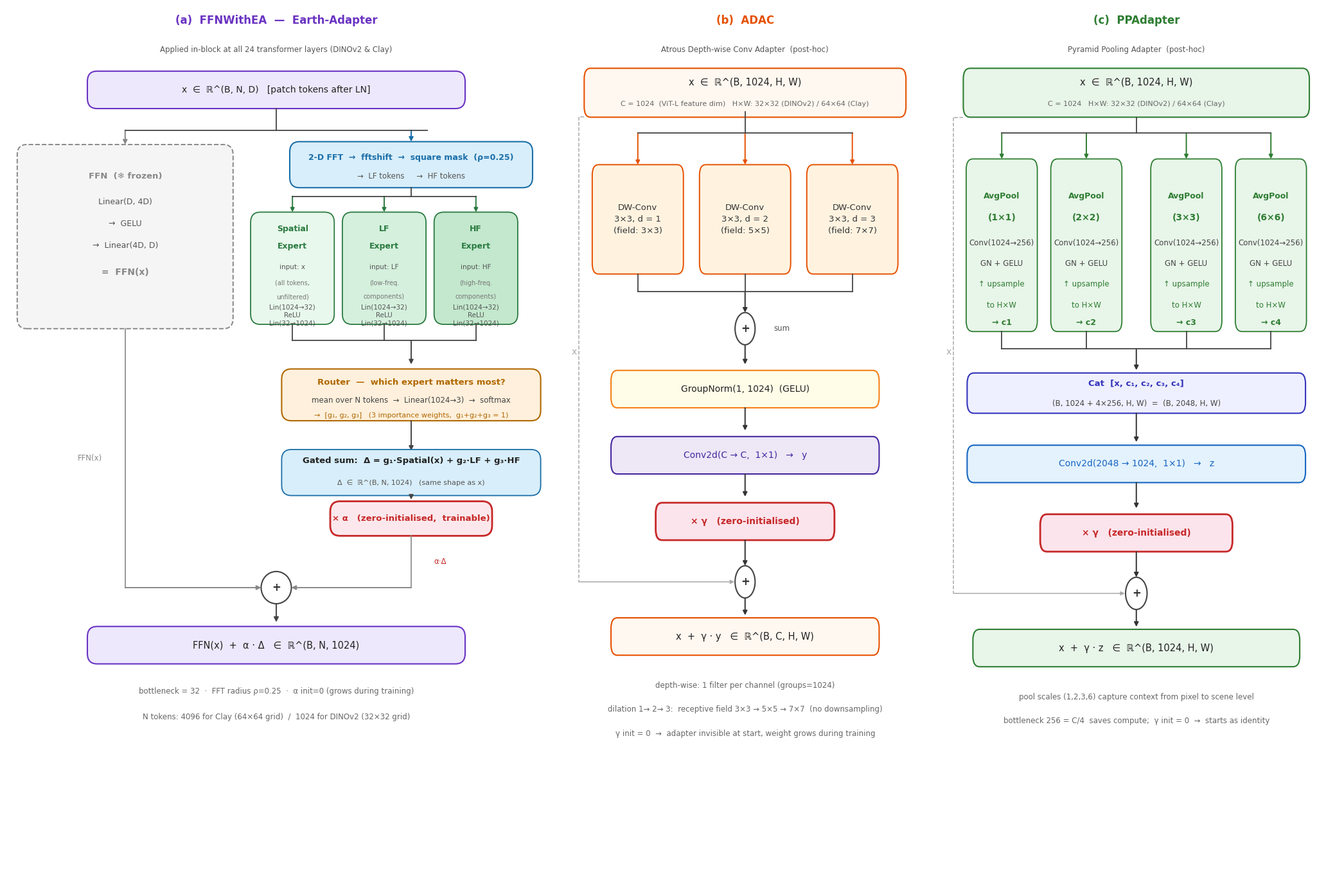

Generate this figure with matplotlib:
"""
Clean adapter block diagrams — v2.
Three subplots, straight arrows only, generous spacing.
(a) FFNWithEA  (b) ADAC  (c) PPAdapter
"""
from pathlib import Path
import matplotlib
matplotlib.use("Agg")
import matplotlib.pyplot as plt
from matplotlib.patches import FancyBboxPatch
import matplotlib.pyplot as plt

OUT = Path("outputs/viz")
OUT.mkdir(parents=True, exist_ok=True)
plt.rcParams.update({"font.family": "DejaVu Sans", "font.size": 9})

FW, FH = 21, 14
fig = plt.figure(figsize=(FW, FH), facecolor="white")
# axes: [left, bottom, width, height] in figure fraction
ax1 = fig.add_axes([0.01, 0.02, 0.40, 0.96])   # EA — widest
ax2 = fig.add_axes([0.425, 0.02, 0.265, 0.96])  # ADAC
ax3 = fig.add_axes([0.705, 0.02, 0.285, 0.96])  # PPAdapter

for ax in (ax1, ax2, ax3):
    ax.set_xlim(0, 10)
    ax.set_ylim(0, 15)
    ax.axis("off")
    ax.set_facecolor("white")

# ── shared helpers ────────────────────────────────────────────────────────────
def box(ax, cx, cy, w, h, fc, ec, lw=1.5, r=0.18, ls="-", z=3):
    ax.add_patch(FancyBboxPatch(
        (cx - w/2, cy - h/2), w, h,
        boxstyle=f"round,pad=0,rounding_size={r}",
        facecolor=fc, edgecolor=ec, linewidth=lw, linestyle=ls, zorder=z))

def txt(ax, x, y, s, fs=9.5, ha="center", va="center",
        bold=False, col="#222", z=5, lsp=1.35):
    ax.text(x, y, s, fontsize=fs, ha=ha, va=va, color=col,
            fontweight="bold" if bold else "normal",
            zorder=z, linespacing=lsp)

def darr(ax, x, y1, y2, c="#333", lw=1.4, ms=11):
    """Straight downward arrow."""
    ax.annotate("", xy=(x, y2), xytext=(x, y1),
        arrowprops=dict(arrowstyle="-|>", color=c, lw=lw,
            mutation_scale=ms, shrinkA=0, shrinkB=0,
            connectionstyle="arc3,rad=0"))

def rarr(ax, x1, x2, y, c="#333", lw=1.4, ms=11):
    """Straight rightward arrow."""
    ax.annotate("", xy=(x2, y), xytext=(x1, y),
        arrowprops=dict(arrowstyle="-|>", color=c, lw=lw,
            mutation_scale=ms, shrinkA=0, shrinkB=0,
            connectionstyle="arc3,rad=0"))

def seg(ax, x1, y1, x2, y2, c="#444", lw=1.3, ls="-", z=4):
    ax.plot([x1, x2], [y1, y2], color=c, lw=lw, ls=ls, zorder=z)

def addsym(ax, cx, cy, r=0.28, z=6):
    ax.add_patch(plt.Circle((cx, cy), r, fc="white", ec="#444",
                             lw=1.5, zorder=z))
    ax.text(cx, cy, "+", fontsize=12, ha="center", va="center",
            fontweight="bold", color="#333", zorder=z + 1)

def fork(ax, x_from, y_from, branches_x, bar_y, c="#444", lw=1.3):
    """T-fork: line from x_from down to bar_y, horizontal bar, no arrows."""
    seg(ax, x_from, y_from, x_from, bar_y, c=c, lw=lw)
    seg(ax, branches_x[0], bar_y, branches_x[-1], bar_y, c=c, lw=lw)

def join_bar(ax, branches_x, bar_y, c="#444", lw=1.3):
    seg(ax, branches_x[0], bar_y, branches_x[-1], bar_y, c=c, lw=lw)

def skip_lshape(ax, x_box_left, y_top, y_add, skip_x, add_cx=5.0,
                c="#AAA", lw=1.1):
    """Dashed skip: left from box edge, down, right into adder at add_cx."""
    seg(ax, x_box_left, y_top, skip_x, y_top, c=c, lw=lw, ls="--")
    seg(ax, skip_x, y_top, skip_x, y_add, c=c, lw=lw, ls="--")
    rarr(ax, skip_x, add_cx - 0.30, y_add, c=c, lw=lw, ms=9)

# ─────────────────────────────────────────────────────────────────────────────
# PANEL 1 — FFNWithEA  (Earth-Adapter, in-block)
# ─────────────────────────────────────────────────────────────────────────────
ax = ax1

# Colors
EA_F, EA_E     = "#EDE8FC", "#6A33C2"
FFN_F, FFN_E   = "#F5F5F5", "#888888"
DFT_F, DFT_E   = "#D8EEFA", "#1A6EA8"
EXP_F, EXP_E   = "#E0F5E8", "#2A7A40"
RTR_F, RTR_E   = "#FEF0DC", "#B06800"
ALF_F, ALF_E   = "#FCE8EC", "#C62828"
IO_F, IO_E     = "#EDE8FC", "#6A33C2"

txt(ax, 5, 14.75, "(a)  FFNWithEA  —  Earth-Adapter", fs=12, bold=True, col=EA_E)
txt(ax, 5, 14.25, "Applied in-block at all 24 transformer layers (DINOv2 & Clay)",
    fs=8.5, col="#555")

# Input
box(ax, 5, 13.55, 7.0, 0.65, fc=IO_F, ec=IO_E)
txt(ax, 5, 13.55, "x  ∈  ℝ^(B, N, D)   [patch tokens after LN]", fs=10)

# Stem + main fork bar
FORK_Y = 12.85
seg(ax, 5, 13.22, 5, FORK_Y, c="#444")
seg(ax, 2.2, FORK_Y, 7.8, FORK_Y, c="#444")

# ── Left branch: frozen FFN ────────────────────────────────────────────────
FFN_CX, FFN_CY, FFN_W, FFN_H = 2.2, 11.0, 4.0, 3.2
darr(ax, FFN_CX, FORK_Y, FFN_CY + FFN_H/2, c=FFN_E, ms=10)
box(ax, FFN_CX, FFN_CY, FFN_W, FFN_H, fc=FFN_F, ec=FFN_E, lw=1.4, ls="--")
txt(ax, FFN_CX, 12.05, "FFN  (❄ frozen)", fs=9.5, bold=True, col=FFN_E)
txt(ax, FFN_CX, 11.60, "Linear(D, 4D)", fs=9,   col="#555")
txt(ax, FFN_CX, 11.22, "→  GELU",         fs=9,   col="#555")
txt(ax, FFN_CX, 10.84, "→  Linear(4D, D)", fs=9,  col="#555")
txt(ax, FFN_CX, 10.38, "=  FFN(x)",        fs=10,  bold=True, col=FFN_E)
FFN_BOT = FFN_CY - FFN_H/2   # = 9.4

# ── Right branch: EarthAdapter ────────────────────────────────────────────
EA_CX = 7.5

# DFT Split box
DFT_CY, DFT_H = 12.25, 0.80
darr(ax, EA_CX, FORK_Y, DFT_CY + DFT_H/2, c=DFT_E, ms=10)
box(ax, EA_CX, DFT_CY, 4.5, DFT_H, fc=DFT_F, ec=DFT_E)
txt(ax, EA_CX, DFT_CY + 0.12, "2-D FFT  →  fftshift  →  square mask  (ρ=0.25)",
    fs=9, bold=True, col=DFT_E)
txt(ax, EA_CX, DFT_CY - 0.20, "→  LF tokens     →  HF tokens",
    fs=8.5, col="#555")
DFT_BOT = DFT_CY - DFT_H/2   # = 11.85

# Expert fork
EXP_FORK_Y = DFT_BOT - 0.15   # 11.70
seg(ax, EA_CX, DFT_BOT, EA_CX, EXP_FORK_Y, c="#444")
EXP_XS = [5.3, 7.0, 8.7]
seg(ax, EXP_XS[0], EXP_FORK_Y, EXP_XS[-1], EXP_FORK_Y, c="#444")

# 3 expert boxes
EXP_CY, EXP_H, EXP_W = 10.45, 1.95, 1.55
EXP_TOP = EXP_CY + EXP_H/2   # 11.42
EXP_BOT = EXP_CY - EXP_H/2   # 9.47
EXP_LABELS = [
    ("Spatial", "Expert", "input: x", "(all tokens,", "unfiltered)"),
    ("LF", "Expert", "input: LF", "(low-freq.", "components)"),
    ("HF", "Expert", "input: HF", "(high-freq.", "components)"),
]
EXP_COLORS = ["#E8F8EC", "#D5F0DD", "#C3E8CD"]
for ex, (t1, t2, t3, t4, t5), fc in zip(EXP_XS, EXP_LABELS, EXP_COLORS):
    darr(ax, ex, EXP_FORK_Y, EXP_TOP, c=EXP_E, ms=9)
    box(ax, ex, EXP_CY, EXP_W, EXP_H, fc=fc, ec=EXP_E, lw=1.3)
    txt(ax, ex, EXP_CY + 0.68, t1, fs=9, bold=True, col=EXP_E)
    txt(ax, ex, EXP_CY + 0.38, t2, fs=9, bold=True, col=EXP_E)
    txt(ax, ex, EXP_CY + 0.02, t3, fs=7.5, col="#555")
    txt(ax, ex, EXP_CY - 0.26, t4, fs=7,   col="#777")
    txt(ax, ex, EXP_CY - 0.50, t5, fs=7,   col="#777")
    txt(ax, ex, EXP_CY - 0.82, "Lin(1024→32)\nReLU\nLin(32→1024)", fs=7.5,
        col="#555", lsp=1.3)

# Expert join bar → Router
EXP_JOIN_Y = EXP_BOT - 0.28   # 9.19
for ex in EXP_XS:
    seg(ax, ex, EXP_BOT, ex, EXP_JOIN_Y, c="#444")
join_bar(ax, EXP_XS, EXP_JOIN_Y, c="#444")
darr(ax, EA_CX, EXP_JOIN_Y, 8.78, c="#444", ms=10)  # to Router top

# Router
RTR_CY, RTR_H = 8.25, 0.90
box(ax, EA_CX, RTR_CY, 4.8, RTR_H, fc=RTR_F, ec=RTR_E)
txt(ax, EA_CX, RTR_CY + 0.22, "Router  —  which expert matters most?",
    fs=9.5, bold=True, col=RTR_E)
txt(ax, EA_CX, RTR_CY - 0.10,
    "mean over N tokens  →  Linear(1024→3)  →  softmax",
    fs=8.5, col="#444")
txt(ax, EA_CX, RTR_CY - 0.36,
    "→  [g₁, g₂, g₃]   (3 importance weights,  g₁+g₂+g₃ = 1)",
    fs=8, col=RTR_E)
RTR_BOT = RTR_CY - RTR_H/2
darr(ax, EA_CX, RTR_BOT, 7.28, c="#444", ms=10)

# Weighted sum
WS_CY, WS_H = 6.90, 0.80
box(ax, EA_CX, WS_CY, 4.8, WS_H, fc=DFT_F, ec=DFT_E, lw=1.3)
txt(ax, EA_CX, WS_CY + 0.20,
    "Gated sum:  Δ = g₁·Spatial(x) + g₂·LF + g₃·HF",
    fs=9.5, bold=True)
txt(ax, EA_CX, WS_CY - 0.18,
    "Δ  ∈  ℝ^(B, N, 1024)   (same shape as x)", fs=8, col="#555")
WS_BOT = WS_CY - WS_H/2
darr(ax, EA_CX, WS_BOT, 6.43, c="#444", ms=10)

# × alpha (zero-init)
ALP_CY, ALP_H = 6.10, 0.60
box(ax, EA_CX, ALP_CY, 3.0, ALP_H, fc=ALF_F, ec=ALF_E, lw=2.0)
txt(ax, EA_CX, ALP_CY, "× α   (zero-initialised,  trainable)", fs=9.5,
    bold=True, col=ALF_E)
ALP_BOT = ALP_CY - ALP_H/2   # 5.80

# ── Merge ⊕ ───────────────────────────────────────────────────────────────
MERGE_Y = 4.90
# FFN arm: line down from FFN_BOT to MERGE_Y, then right to ⊕
seg(ax, FFN_CX, FFN_BOT, FFN_CX, MERGE_Y, c="#888", lw=1.2)
txt(ax, FFN_CX - 0.42, (FFN_BOT + MERGE_Y)/2, "FFN(x)", fs=8.5,
    col=FFN_E, ha="right", va="center")
rarr(ax, FFN_CX, 5.0 - 0.28, MERGE_Y, c="#888", ms=10)

# EA arm: line down from ALP_BOT to MERGE_Y, then left to ⊕
seg(ax, EA_CX, ALP_BOT, EA_CX, MERGE_Y, c="#888", lw=1.2)
txt(ax, EA_CX + 0.42, (ALP_BOT + MERGE_Y)/2, "α·Δ", fs=8.5,
    col=ALF_E, ha="left", va="center")
rarr(ax, EA_CX, 5.0 + 0.28, MERGE_Y, c="#888", ms=10)  # left arrow

addsym(ax, 5.0, MERGE_Y)
darr(ax, 5.0, MERGE_Y - 0.28, 4.30, c="#444", ms=11)

# Output
box(ax, 5, 3.90, 7.0, 0.65, fc=IO_F, ec=IO_E)
txt(ax, 5, 3.90, "FFN(x)  +  α · Δ   ∈  ℝ^(B, N, 1024)", fs=10.5)

txt(ax, 5, 3.10, "bottleneck = 32  ·  FFT radius ρ=0.25  ·  α init=0 (grows during training)",
    fs=8.5, col="#666")
txt(ax, 5, 2.65, "N tokens: 4096 for Clay (64×64 grid)  /  1024 for DINOv2 (32×32 grid)",
    fs=8.5, col="#666")

# ─────────────────────────────────────────────────────────────────────────────
# PANEL 2 — ADAC  (Atrous Depth-Wise Conv Adapter)
# ─────────────────────────────────────────────────────────────────────────────
ax = ax2

IN_F, IN_E   = "#FFF8F0", "#E65100"
DW_F, DW_E   = "#FFF3E0", "#E65100"
GN_F, GN_E   = "#FFFDE7", "#F57F17"
PW_F, PW_E   = "#EDE7F6", "#4527A0"
GM_F, GM_E   = "#FCE4EC", "#C62828"

txt(ax, 5, 14.75, "(b)  ADAC", fs=12, bold=True, col=DW_E)
txt(ax, 5, 14.25, "Atrous Depth-wise Conv Adapter  (post-hoc)", fs=8.5, col="#555")

# Input
box(ax, 5, 13.50, 9.0, 0.85, fc=IN_F, ec=IN_E)
txt(ax, 5, 13.68, "x  ∈  ℝ^(B, 1024, H, W)", fs=10.5)
txt(ax, 5, 13.30, "C = 1024  (ViT-L feature dim)   H×W: 32×32 (DINOv2) / 64×64 (Clay)",
    fs=8, col="#666")

# Fork → 3 branches
FORK_Y2 = 12.80
seg(ax, 5, 13.17, 5, FORK_Y2)
BR = [2.0, 5.0, 8.0]
seg(ax, BR[0], FORK_Y2, BR[-1], FORK_Y2)

DW_CY, DW_H, DW_W = 11.30, 1.90, 2.55
DW_TOP = DW_CY + DW_H/2   # 12.25
DW_BOT = DW_CY - DW_H/2   # 10.35
DW_NAMES = [
    "DW-Conv\n3×3, d = 1\n(field: 3×3)",
    "DW-Conv\n3×3, d = 2\n(field: 5×5)",
    "DW-Conv\n3×3, d = 3\n(field: 7×7)",
]
for bx, nm in zip(BR, DW_NAMES):
    darr(ax, bx, FORK_Y2, DW_TOP, c=DW_E, ms=9)
    box(ax, bx, DW_CY, DW_W, DW_H, fc=DW_F, ec=DW_E, lw=1.4)
    txt(ax, bx, DW_CY, nm, fs=9.5, col="#333", lsp=1.5)

# Join bar + sum label
JOIN_Y2 = DW_BOT - 0.30  # 10.05
for bx in BR:
    seg(ax, bx, DW_BOT, bx, JOIN_Y2)
join_bar(ax, BR, JOIN_Y2)

darr(ax, 5, JOIN_Y2, 9.68, ms=10)
addsym(ax, 5, 9.40)
txt(ax, 5.8, 9.40, "sum", fs=8.5, col="#555", ha="left")
darr(ax, 5, 9.12, 8.78, ms=10)

# GN + GELU
GN_CY, GN_H = 8.35, 0.65
box(ax, 5, GN_CY, 7.5, GN_H, fc=GN_F, ec=GN_E)
txt(ax, 5, GN_CY, "GroupNorm(1, 1024)  (GELU)", fs=10)
darr(ax, 5, GN_CY - GN_H/2, 7.63, ms=10)

# Pointwise Conv 1×1
PW_CY, PW_H = 7.20, 0.65
box(ax, 5, PW_CY, 7.5, PW_H, fc=PW_F, ec=PW_E)
txt(ax, 5, PW_CY, "Conv2d(C → C,  1×1)   →   y", fs=10, col=PW_E)
darr(ax, 5, PW_CY - PW_H/2, 6.48, ms=10)

# × γ
GM_CY, GM_H = 6.05, 0.65
box(ax, 5, GM_CY, 5.0, GM_H, fc=GM_F, ec=GM_E, lw=2.0)
txt(ax, 5, GM_CY, "× γ   (zero-initialised)", fs=10, bold=True, col=GM_E)
darr(ax, 5, GM_CY - GM_H/2, 5.28, ms=10)

# Residual add
addsym(ax, 5, 5.0)
darr(ax, 5, 4.72, 4.42, ms=10)

# Skip connection  (add_cx=5 matches addsym at (5, 5.0))
skip_lshape(ax, x_box_left=5 - 9.0/2, y_top=13.08,
            y_add=5.0, skip_x=0.35, add_cx=5.0, c="#AAA")
txt(ax, 0.22, 9.0, "x", fs=10, col="#AAA")

# Output
box(ax, 5, 4.05, 7.5, 0.65, fc=IN_F, ec=IN_E)
txt(ax, 5, 4.05, "x  +  γ · y   ∈  ℝ^(B, C, H, W)", fs=10.5)

txt(ax, 5, 3.20, "depth-wise: 1 filter per channel (groups=1024)", fs=8.5, col="#666")
txt(ax, 5, 2.78, "dilation 1→ 2→ 3:  receptive field 3×3 → 5×5 → 7×7  (no downsampling)",
    fs=8.5, col="#666")
txt(ax, 5, 2.36, "γ init = 0  →  adapter invisible at start, weight grows during training",
    fs=8.5, col="#666")

# ─────────────────────────────────────────────────────────────────────────────
# PANEL 3 — PPAdapter  (Pyramid Pooling Adapter)
# ─────────────────────────────────────────────────────────────────────────────
ax = ax3

PP_F, PP_E   = "#E8F5E9", "#2E7D32"
CA_F, CA_E   = "#EEF0FF", "#3333BB"
FS_F, FS_E   = "#E3F2FD", "#1565C0"
GM2_F, GM2_E = "#FCE4EC", "#C62828"
IN3_F, IN3_E = "#E8F5E9", "#2E7D32"

txt(ax, 5, 14.75, "(c)  PPAdapter", fs=12, bold=True, col=PP_E)
txt(ax, 5, 14.25, "Pyramid Pooling Adapter  (post-hoc)", fs=8.5, col="#555")

# Input
box(ax, 5, 13.50, 9.0, 0.85, fc=IN3_F, ec=IN3_E)
txt(ax, 5, 13.68, "x  ∈  ℝ^(B, 1024, H, W)", fs=10.5)
txt(ax, 5, 13.30, "C = 1024   H×W: 32×32 (DINOv2) / 64×64 (Clay)",
    fs=8, col="#666")

# Fork → 4 branches
FORK_Y3 = 12.80
seg(ax, 5, 13.07, 5, FORK_Y3)
P4 = [1.5, 3.7, 6.3, 8.5]   # branch centers
seg(ax, P4[0], FORK_Y3, P4[-1], FORK_Y3)

PP_CY, PP_H, PP_W = 10.85, 3.0, 1.85
PP_TOP = PP_CY + PP_H/2   # 12.35
PP_BOT = PP_CY - PP_H/2   # 9.35
SCALES = ["1×1", "2×2", "3×3", "6×6"]
for px, sc in zip(P4, SCALES):
    darr(ax, px, FORK_Y3, PP_TOP, c=PP_E, ms=9)
    box(ax, px, PP_CY, PP_W, PP_H, fc=PP_F, ec=PP_E, lw=1.3)
    txt(ax, px, PP_CY + 0.85, f"AvgPool", fs=9, bold=True, col=PP_E)
    txt(ax, px, PP_CY + 0.48, f"({sc})",  fs=10, bold=True, col=PP_E)
    txt(ax, px, PP_CY + 0.04, "Conv(1024→256)", fs=8.5, col="#444")
    txt(ax, px, PP_CY - 0.32, "GN + GELU",   fs=8.5, col="#444")
    txt(ax, px, PP_CY - 0.68, "↑ upsample",  fs=8.5, col=PP_E)
    txt(ax, px, PP_CY - 1.05, "to H×W",      fs=8.5, col=PP_E)
    txt(ax, px, PP_CY - 1.35, f"→ c{SCALES.index(sc)+1}", fs=9,
        bold=True, col=PP_E)

# Join bar
JOIN_Y3 = PP_BOT - 0.30   # 9.05
for px in P4:
    seg(ax, px, PP_BOT, px, JOIN_Y3)
join_bar(ax, P4, JOIN_Y3)
darr(ax, 5, JOIN_Y3, 8.68, ms=10)

# Cat box
CAT_CY, CAT_H = 8.28, 0.70
box(ax, 5, CAT_CY, 8.8, CAT_H, fc=CA_F, ec=CA_E)
txt(ax, 5, CAT_CY + 0.16, "Cat  [x, c₁, c₂, c₃, c₄]", fs=9.5,
    bold=True, col=CA_E)
txt(ax, 5, CAT_CY - 0.18, "(B, 1024 + 4×256, H, W)  =  (B, 2048, H, W)",
    fs=8.5, col="#444")
darr(ax, 5, CAT_CY - CAT_H/2, 7.43, ms=10)

# Fuse Conv
FS_CY, FS_H = 7.05, 0.65
box(ax, 5, FS_CY, 8.8, FS_H, fc=FS_F, ec=FS_E)
txt(ax, 5, FS_CY, "Conv2d(2048 → 1024,  1×1)   →   z", fs=10, col=FS_E)
darr(ax, 5, FS_CY - FS_H/2, 6.28, ms=10)

# × γ
GM2_CY, GM2_H = 5.85, 0.65
box(ax, 5, GM2_CY, 5.0, GM2_H, fc=GM2_F, ec=GM2_E, lw=2.0)
txt(ax, 5, GM2_CY, "× γ   (zero-initialised)", fs=10, bold=True, col=GM2_E)
darr(ax, 5, GM2_CY - GM2_H/2, 5.08, ms=10)

# Residual add
addsym(ax, 5, 4.80)
darr(ax, 5, 4.52, 4.22, ms=10)

# Skip from input  (add_cx=5 matches addsym at (5, 4.80))
skip_lshape(ax, x_box_left=5 - 9.0/2, y_top=13.07,
            y_add=4.80, skip_x=0.25, add_cx=5.0, c="#AAA")
txt(ax, 0.12, 9.0, "x", fs=10, col="#AAA")

# Output
box(ax, 5, 3.85, 8.5, 0.65, fc=IN3_F, ec=IN3_E)
txt(ax, 5, 3.85, "x  +  γ · z   ∈  ℝ^(B, 1024, H, W)", fs=10.5)

txt(ax, 5, 3.00, "pool scales (1,2,3,6) capture context from pixel to scene level",
    fs=8.5, col="#666")
txt(ax, 5, 2.58, "bottleneck 256 = C/4  saves compute;  γ init = 0  →  starts as identity",
    fs=8.5, col="#666")

# ── save ──────────────────────────────────────────────────────────────────────
for fmt in ["pdf", "png"]:
    fig.savefig(OUT / f"adapter_blocks_v2.{fmt}",
                dpi=200, bbox_inches="tight", facecolor="white")
plt.close()
print(f"Saved → {OUT}/adapter_blocks_v2.{{pdf,png}}")
